pico-8 play session: hold ← + tap ❎

[t = 1 s] hold ← ~1s, tap ❎ ~2×
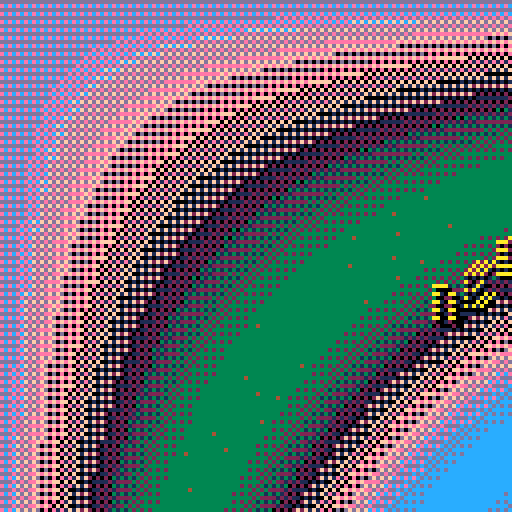
[t = 2 s] hold ← ~2s, tap ❎ ~4×
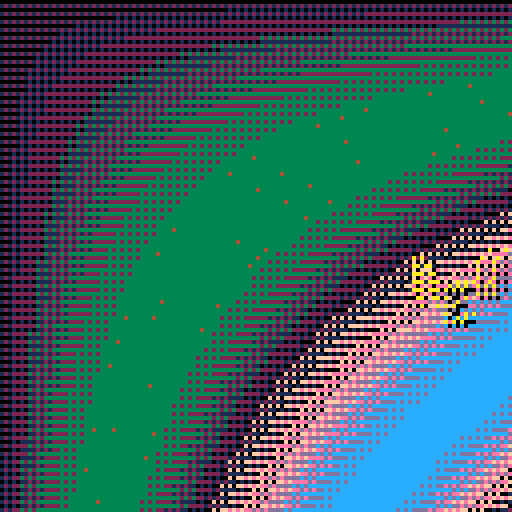
[t = 4 s] hold ← ~4s, tap ❎ ~7×
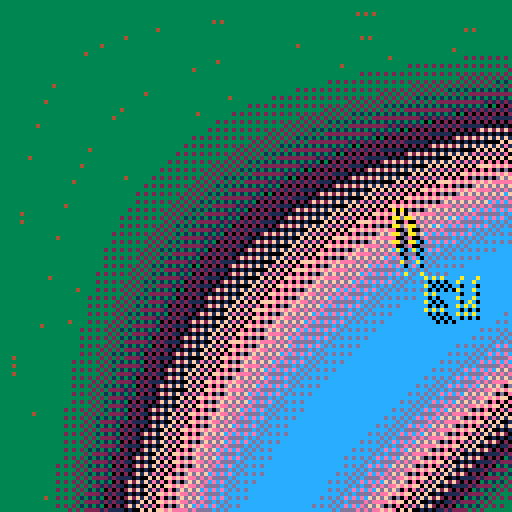

pico-8 cartridge
version 38
__lua__
text="new dreams from below"
s=0
cls()

function _draw()
	⧗=t()
	--cls(6)
	s = (s+1)%4

	for x=0+s&1,128,2 do
		for y=0+(s&2)/2,128,2 do
			c = sin((x/128)*(y/128)+⧗)*4
			--c=6
			pset(x,y,c)
		end
	end
			
	for i=1,#text do
	 x = (148 + i*8 -⧗*30)%360-6
	 y = 60 + sin(x/50)*30*sin(x/256)
 	print("\^p"..text[i],		
	 	x, y,
	 	10)
	 print("\^p"..text[i],		
	 	x+1,y+1,
	 	0)
	end
end
__gfx__
00000000000000000000000000000000000000000000000000000000000000000000000000000000000000000000000000000000000000000000000000000000
00000000000000000000000000000000000000000000000000000000000000000000000000000000000000000000000000000000000000000000000000000000
00700700000000000000000000000000000000000000000000000000000000000000000000000000000000000000000000000000000000000000000000000000
00077000000000000000000000000000000000000000000000000000000000000000000000000000000000000000000000000000000000000000000000000000
00077000000000000000000000000000000000000000000000000000000000000000000000000000000000000000000000000000000000000000000000000000
00700700000000000000000000000000000000000000000000000000000000000000000000000000000000000000000000000000000000000000000000000000
